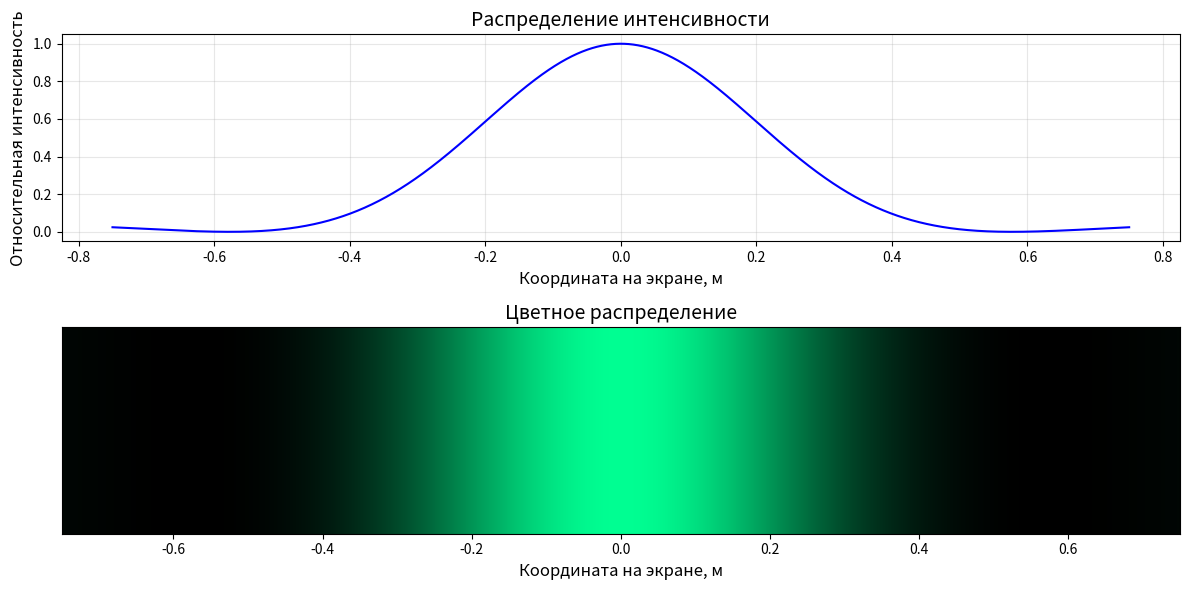

The script that saved this image:
import numpy as np
import matplotlib.pyplot as plt


def wavelength_to_rgb(lambda_nm):
    """
    Преобразует длину волны (в нанометрах) в RGB-значения.
    Учитывает физиологические особенности восприятия цвета человеком.

    Параметры:
        lambda_nm (float): Длина волны в диапазоне 380-750 нм.

    Возвращает:
        tuple: (R, G, B) в диапазоне [0, 1].
    """
    lambda_nm = np.clip(lambda_nm, 380, 750)
    gamma = 0.8  # Гамма-коррекция для лучшего восприятия

    # Эмпирическая модель цветового восприятия
    if lambda_nm < 440:  # Фиолетовый-синий диапазон
        r = -(lambda_nm - 440) / (440 - 380)
        g, b = 0.0, 1.0
    elif lambda_nm < 490:  # Сине-голубой
        r, g, b = 0.0, (lambda_nm - 440) / (490 - 440), 1.0
    elif lambda_nm < 510:  # Голубой-зеленый
        r, g, b = 0.0, 1.0, -(lambda_nm - 510) / (510 - 490)
    elif lambda_nm < 580:  # Зеленый-желтый
        r, g, b = (lambda_nm - 510) / (580 - 510), 1.0, 0.0
    elif lambda_nm < 645:  # Желтый-красный
        r, g, b = 1.0, -(lambda_nm - 645) / (645 - 580), 0.0
    else:  # Красный
        r, g, b = 1.0, 0.0, 0.0

    # Коррекция для крайних участков спектра
    attenuation = 1.0
    if lambda_nm < 420:  # Фиолетовый (ослабление)
        attenuation = 0.3 + 0.7 * (lambda_nm - 380) / (420 - 380)
    elif lambda_nm > 700:  # Глубокий красный
        attenuation = 0.3 + 0.7 * (750 - lambda_nm) / (750 - 700)

    return (
        (r * attenuation) ** gamma,
        (g * attenuation) ** gamma,
        (b * attenuation) ** gamma
    )


def calculate_interference(x, N, b, d, L, lambda0, delta_lambda=0, K=100):
    """
    Рассчитывает распределение интенсивности и цвета для интерференции от N щелей.

    Параметры:
        x (np.array): Массив координат на экране (м).
        N (int): Число щелей (1-10).
        b (float): Ширина одной щели (м).
        d (float): Период решётки (расстояние между центрами щелей, м).
        L (float): Расстояние от решётки до экрана (м).
        lambda0 (float): Центральная длина волны (м).
        delta_lambda (float): Ширина спектра (м), 0 для монохроматического света.
        K (int): Число точек для интегрирования по спектру.

    Возвращает:
        tuple: (интенсивность, RGB-массив).
    """
    # Валидация входных данных
    if not (1 <= N <= 10):
        raise ValueError("Число щелей должно быть 1 ≤ N ≤ 10")
    if d < b:
        raise ValueError("Период решётки d не может быть меньше ширины щели b")
    if lambda0 <= 0 or delta_lambda < 0:
        raise ValueError("Некорректные параметры длины волны")

    # Расчет углов наблюдения (малые углы: θ ≈ x/L)
    theta = np.arctan(x / L)
    sin_theta = np.sin(theta)

    if delta_lambda > 0:  # Квазимонохроматический свет
        lambdas = np.linspace(lambda0 - delta_lambda / 2, lambda0 + delta_lambda / 2, K)
        total_intensity = np.zeros_like(x)
        total_rgb = np.zeros((x.size, 3))

        for l in lambdas:
            # Дифракция на одной щели
            beta = np.pi * b * sin_theta / l
            single_slit = (np.sinc(beta / np.pi)) ** 2

            # Интерференция N щелей
            alpha = np.pi * d * sin_theta / l
            multi_slit = (np.sin(N * alpha) / np.sin(alpha)) ** 2
            multi_slit = np.nan_to_num(multi_slit)  # Обработка alpha=0

            intensity = single_slit * multi_slit
            total_intensity += intensity

            # Преобразование в RGB
            r, g, b_rgb = wavelength_to_rgb(l * 1e9)
            total_rgb += intensity[:, np.newaxis] * [r, g, b_rgb]

        # Нормализация
        total_intensity /= K
        max_rgb = np.max(total_rgb)
        if max_rgb > 0:
            total_rgb /= max_rgb
    else:  # Монохроматический свет
        beta = np.pi * b * sin_theta / lambda0
        alpha = np.pi * d * sin_theta / lambda0

        single_slit = (np.sinc(beta / np.pi)) ** 2
        multi_slit = (np.sin(N * alpha) / np.sin(alpha)) ** 2
        multi_slit = np.nan_to_num(multi_slit)

        total_intensity = single_slit * multi_slit
        r, g, b = wavelength_to_rgb(lambda0 * 1e9)
        total_rgb = np.outer(total_intensity, [r, g, b])
        total_rgb /= np.max(total_rgb) if np.max(total_rgb) > 0 else 1.0

    return total_intensity, total_rgb


def plot_results(x, intensity, rgb):
    """
    Визуализирует результаты расчета.

    Параметры:
        x (np.array): Координаты на экране.
        intensity (np.array): Распределение интенсивности.
        rgb (np.array): RGB-массив размером (len(x), 3).
    """
    plt.figure(figsize=(12, 6))

    # График интенсивности
    plt.subplot(2, 1, 1)
    plt.plot(x, intensity, color='blue', linewidth=1.5)
    plt.title('Распределение интенсивности', fontsize=14)
    plt.xlabel('Координата на экране, м', fontsize=12)
    plt.ylabel('Относительная интенсивность', fontsize=12)
    plt.grid(True, alpha=0.3)

    # Цветовая карта
    plt.subplot(2, 1, 2)
    plt.imshow(rgb[np.newaxis, :, :],
               aspect='auto',
               extent=(x.min(), x.max(), 0, 1))
    plt.title('Цветное распределение', fontsize=14)
    plt.xlabel('Координата на экране, м', fontsize=12)
    plt.yticks([])
    plt.tight_layout()
    plt.show()


# Параметры запуска
params = {
    'N': 1,            # Число щелей (должно быть 1-10)
    'b': 1e-6,         # Ширина щели (1 мкм)
    'd': 2e-6,         # Период решётки (2 мкм, должен быть ≥ b)
    'L': 1.0,          # Расстояние до экрана (1 м)
    'lambda0': 500e-9, # Центральная длина волны (500 нм = зеленый свет)
    'delta_lambda': 0  # Ширина спектра (0 = монохроматический свет)
}

# Автоматический расчет области наблюдения
m_max = 3  # Число отображаемых порядков интерференции
x_max = (m_max * params['lambda0'] * params['L']) / params['d']
x = np.linspace(-x_max, x_max, 3000)  # Высокое разрешение

intensity, rgb = calculate_interference(x=x, **params)
plot_results(x, intensity, rgb)